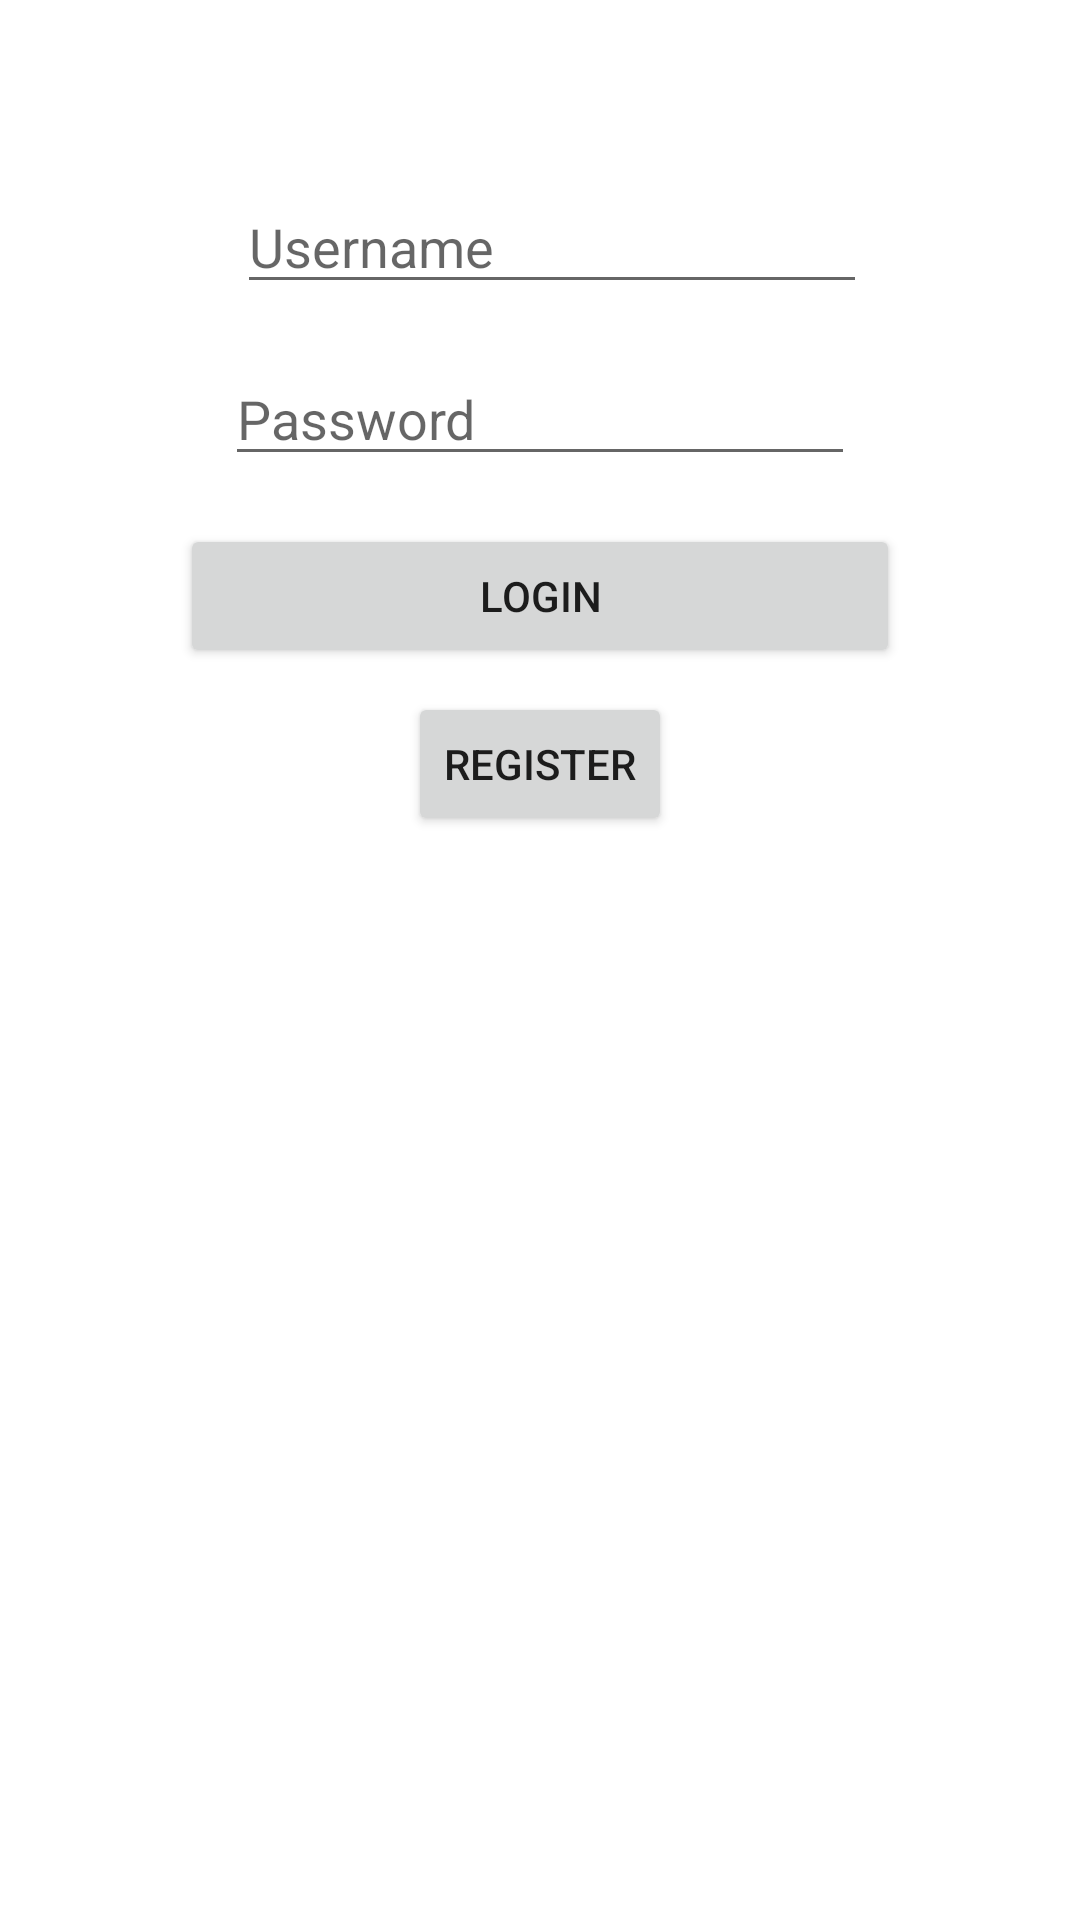

Write the Android layout XML for this screen, with the resource values it uses.
<!-- AndroidManifest.xml: application theme AppTheme -->
<!-- res/layout/activity_login.xml -->
<?xml version="1.0" encoding="utf-8"?>

<android.support.constraint.ConstraintLayout xmlns:android="http://schemas.android.com/apk/res/android"
    xmlns:app="http://schemas.android.com/apk/res-auto"
    xmlns:tools="http://schemas.android.com/tools"
    android:layout_width="match_parent"
    android:layout_height="match_parent"
    tools:context=".login.LoginActivity">

    <EditText
        android:id="@+id/etUsername"
        android:layout_width="wrap_content"
        android:layout_height="wrap_content"
        android:layout_marginEnd="8dp"
        android:layout_marginLeft="16dp"
        android:layout_marginRight="8dp"
        android:layout_marginStart="16dp"
        android:layout_marginTop="60dp"
        android:ems="10"
        android:inputType="textPersonName"
        android:hint="Username"
        app:layout_constraintEnd_toEndOf="parent"
        app:layout_constraintStart_toStartOf="parent"
        app:layout_constraintTop_toTopOf="parent" />

    <EditText
        android:id="@+id/etPassword"
        android:layout_width="wrap_content"
        android:layout_height="wrap_content"
        android:layout_marginTop="16dp"
        android:ems="10"
        android:inputType="textPassword"
        android:hint="Password"
        app:layout_constraintEnd_toEndOf="parent"
        app:layout_constraintStart_toStartOf="parent"
        app:layout_constraintTop_toBottomOf="@+id/etUsername" />

    <Button
        android:id="@+id/btnLogin"
        android:layout_width="0dp"
        android:layout_height="wrap_content"
        android:layout_marginEnd="60dp"
        android:layout_marginLeft="60dp"
        android:layout_marginRight="60dp"
        android:layout_marginStart="60dp"
        android:layout_marginTop="16dp"
        android:text="Login"
        app:layout_constraintEnd_toEndOf="parent"
        app:layout_constraintStart_toStartOf="parent"
        app:layout_constraintTop_toBottomOf="@+id/etPassword" />

    <Button
        android:id="@+id/btnRegister"
        android:layout_width="wrap_content"
        android:layout_height="wrap_content"
        android:layout_marginTop="8dp"
        android:text="register"
        app:layout_constraintEnd_toEndOf="parent"
        app:layout_constraintStart_toStartOf="parent"
        app:layout_constraintTop_toBottomOf="@+id/btnLogin" />
</android.support.constraint.ConstraintLayout>
<!-- resources referenced by this layout -->
<resources>

</resources>
